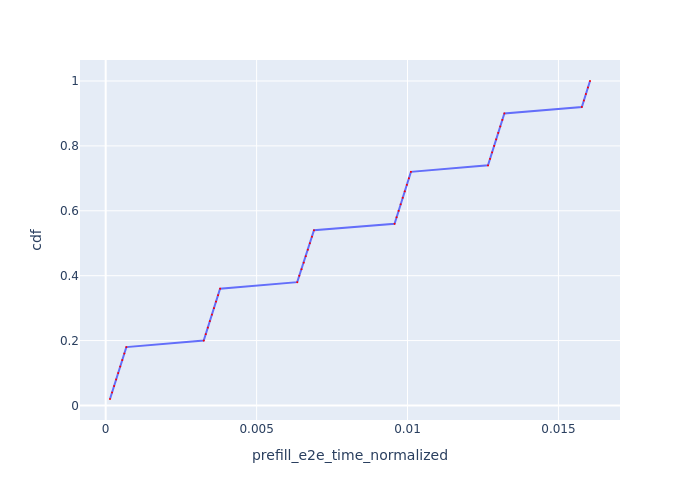

Source data for this figure (header and first rows):
Request Id, prefill_e2e_time_normalized, cdf
0_0, 0.000143, 0.02
0_1, 0.0002105, 0.04
0_2, 0.000278, 0.06
0_3, 0.0003456, 0.08
0_4, 0.0004134, 0.1
0_5, 0.000481, 0.12
0_6, 0.0005487, 0.14
0_7, 0.0006163, 0.16
0_8, 0.0006839, 0.18
0_9, 0.003248, 0.2
0_10, 0.003316, 0.22
0_11, 0.003384, 0.24
0_12, 0.003451, 0.26
0_13, 0.003519, 0.28
0_14, 0.003587, 0.3
0_15, 0.003654, 0.32
0_16, 0.003722, 0.34
0_17, 0.00379, 0.36
0_18, 0.006346, 0.38
0_19, 0.006414, 0.4
0_20, 0.006489, 0.42
0_21, 0.006562, 0.44
0_22, 0.00663, 0.46
0_23, 0.006697, 0.48
0_24, 0.006765, 0.5
0_25, 0.006833, 0.52
0_26, 0.006901, 0.54
0_27, 0.00957, 0.56
0_28, 0.009638, 0.58
0_29, 0.009705, 0.6
0_30, 0.009773, 0.62
0_31, 0.009841, 0.64
0_32, 0.009909, 0.66
0_33, 0.009976, 0.68
0_34, 0.01004, 0.7
0_35, 0.01011, 0.72
0_36, 0.01267, 0.74
0_37, 0.01273, 0.76
0_38, 0.0128, 0.78
0_39, 0.01287, 0.8
0_40, 0.01294, 0.82
0_41, 0.013, 0.84
0_42, 0.01307, 0.86
0_43, 0.01314, 0.88
0_44, 0.01321, 0.9
0_45, 0.01577, 0.92
0_46, 0.01584, 0.94
0_47, 0.01591, 0.96
0_48, 0.01598, 0.98
0_49, 0.01605, 1.0
